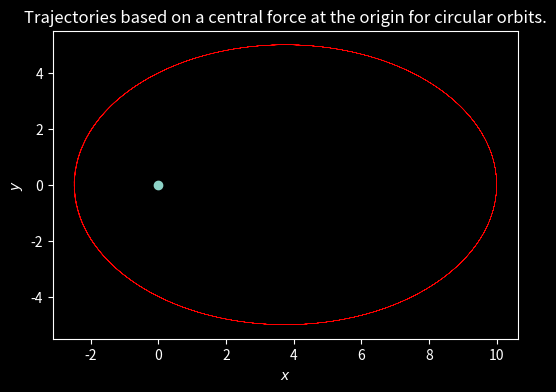

Write Python code to recreate this figure.
import numpy as np
import matplotlib.pyplot as plt
import scipy.integrate as integrate
plt.style.use('dark_background')
G = 1


class Interaction:
    def __init__(self):
        # Initialise the system with multiple rings of varying test particle density.
        # Initially, particles will be evenly spaced along the ring

        self.masses = [[1, 0, 0]]
        self.particle_density_factor = 1
        self.steps = 1000

        self.radii_density = np.array([[10, 1]])
        self.softening_radius = 0.001

        # Total number of particles
        self.total_particles = int(self.particle_density_factor * np.sum(self.radii_density, axis=0)[1])
        self.particle_solutions = np.zeros((self.total_particles, 5, self.steps))  # Array for particle positions

    def produce_orbits(self):
        # Initialisation for circular orbits evenly spaced
        particle_no = 0
        for radii in self.radii_density:
            radius, particle_at_radius = radii[0], radii[1] * self.particle_density_factor
            for i in range(particle_at_radius):
                # Finding the solution
                solution = self.solving_odes(radius, 0, i * 2 * np.pi / particle_at_radius, 0.02)
                self.particle_solutions[particle_no] = solution
                particle_no += 1

    def accel(self, r, theta):
        pos_x, pos_y = r * np.cos(theta), r * np.sin(theta)
        acceleration_r, acceleration_theta = 0, 0
        for mass in self.masses:
            # Go through list of heavy masses and work out their contributions to the force on particles
            x, y = mass[1], mass[2]
            acceleration_mag = G * mass[0] / ((pos_x-x)**2 + (pos_y-y)**2 + self.softening_radius**2)

            # The below is some geometry to find the acceleration in each r and theta direction.
            l = r - x * np.cos(theta) - y * np.sin(theta)
            d = x * np.sin(theta) - y * np.cos(theta)

            cos_phi = l/np.sqrt(d**2+l**2)
            sin_phi = d/np.sqrt(d**2+l**2)

            acceleration_r -= acceleration_mag * cos_phi
            acceleration_theta -= acceleration_mag * sin_phi

        return acceleration_r, acceleration_theta

    def pair_odes(self, pos_vel, t):
        y0, y1, y2, y3 = pos_vel[0], pos_vel[1], pos_vel[2], pos_vel[3]
        # Divide by the radius in the angular force term so that we get the acceleration of theta
        return [y1, y0*y3**2 + self.accel(y0, y2)[0], y3, -2*y1*y3/y0 + (1/y0)*self.accel(y0, y2)[1]]

    def solving_odes(self, r0, r_dot0, theta0, theta_dot0):
        times = np.arange(0, 1000, 1000/self.steps)
        # Solution takes the pair of odes, initial conditions, and an array of times
        solution = integrate.odeint(self.pair_odes, [r0, r_dot0, theta0, theta_dot0], times)

        # Extracting individual solutions
        r, r_dot, theta, theta_dot = solution[:, 0], solution[:, 1], solution[:, 2], solution[:, 3]
        return np.array([times, r, theta, r_dot, theta_dot])

    def plot_orbits(self):
        # Test with first particle
        fig, ax = plt.subplots(figsize=(6, 4))
        self.produce_orbits()

        # Plotting trajectories of each particle
        for particle in self.particle_solutions:
            r, theta = particle[1], particle[2]
            ax.plot(r*np.cos(theta), r*np.sin(theta), color='red', lw=0.2)

        # Styling
        for mass in self.masses:
            ax.scatter(mass[1], mass[2])

        ax.set_xlabel('$x$')
        ax.set_ylabel('$y$')
        ax.set_title('Trajectories based on a central force at the origin for circular orbits.')
        plt.show()


if __name__ == "__main__":
    newInt = Interaction()
    newInt.plot_orbits()


